Run: headless pygame with SDL's dummy video driver; simulated clock (each Clock.tick advances the game by its frame time, no real sleeping); random seed 0; keys injected as events and as key.get_pressed() state; no mouse input.
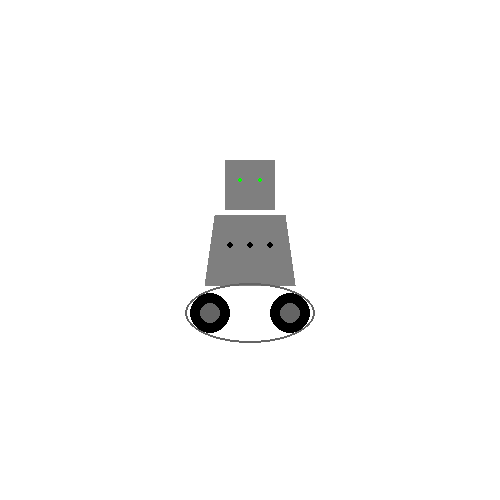
Frame 1 of 4 · flips 1–60 · no input
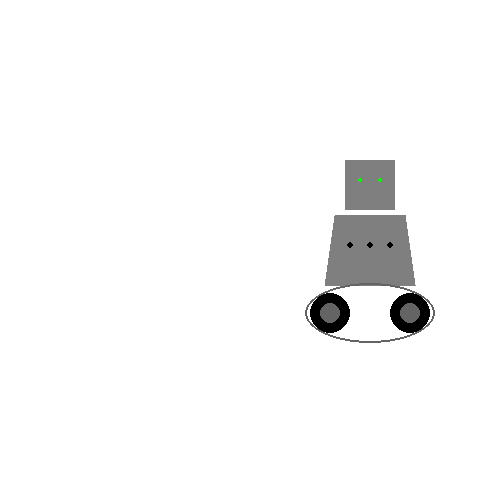
Frame 2 of 4 · flips 61–180 · tapped SPACE, RETURN · held RIGHT (→), D
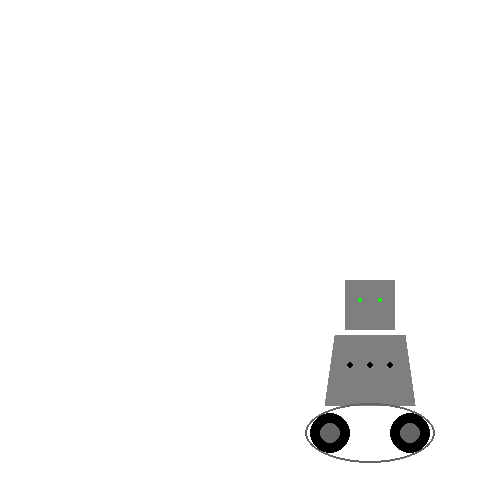
Frame 3 of 4 · flips 181–300 · held DOWN (↓), S
Frame 4 of 4 · flips 301–420 · held LEFT (←), A, UP (↑), W · screen same as frame 1, image omitted

The pygame program that drew these frames:

# -*- coding: utf-8 -*-
"""
Created on Wed Jan 17 18:42:20 2021

@author: mwnew
"""
#======
# Interactive Robot
#Mickie Newman
#20/02/19
#
import pygame
from random import *

## Pseudocode
# make robot )
# make robot move to the left
# make robot move to the right
# make robot move up 
# make robot move down
# have the robots buttons ocilate size when tab is pressed
# have the robots lights flash colors when space is pressed
# have the robot change colors when backspace is pressed

## got robot from robot script in my toolbox looked at the 2/11 and 2/13 script for help 

#set up colors
BLACK = (0,0,0)
RED = (255,0,0)
PINK = (170,0,50)
GREEN = (0,255,0)
BLUE = (0,0,255)
LT_BLUE = (0, 100, 255)
WHITE = (255,255,255)
GRAY = (127,127,127)
DK_GRAY = (100,100,100)

#create screen and game variables
size = 500
screen = pygame.display.set_mode((size,size)) #create 500 x500 pixel screen

run = True
x = size/2 #center position for all robot parts
y = size/2


scale = 1 #variable to adjust when keys are pressed to change size of robot
vel = 1
eye_r = 2
buttonSize = 3

#Robo features
buttonColor = [BLUE, RED, GREEN]
color = BLACK
colorL = BLACK
colorR = BLACK

bodyColor = [DK_GRAY, PINK, GRAY, BLACK]
colorRB = GRAY



#Game loop
while run:
    # create exit-on click detection:
    for event in pygame.event.get():
        if event.type == pygame.QUIT:
            pygame.quit()
            run = False
            
    #Drawing goes from bottom to top. We'll make our screen white first, then
    #add the robo-parts.    
    screen.fill(WHITE)
    
    
    keys = pygame.key.get_pressed()       
  # makes the robot move up down right and left 
    if keys[pygame.K_LEFT]:
        x -= vel  
        
    if keys[pygame.K_RIGHT]:
        x += vel
    
    
    if keys[pygame.K_UP]:
        y -= vel
    
    
    if keys[pygame.K_DOWN]:
        y += vel
        
# changes the button size
    if keys[pygame.K_TAB]:
        
        if buttonSize <=5: 
           buttonSize += 5
           
        elif buttonSize > 5:
            buttonSize -= 5
 # makes the buttons flash colors  
    if keys[pygame.K_SPACE]:
        color = choice(buttonColor)
        colorL = choice(buttonColor)
        colorR = choice(buttonColor)
# makes the robot change colors
    if keys[pygame.K_BACKSPACE]:
        colorRB = choice(bodyColor)

        
        
        
    #Pygame draw docs: https://www.pygame.org/docs/ref/draw.html#pygame.draw.circle
    Head = pygame.draw.rect(screen,colorRB,(x-25,y-90,50,50)) 
    Body = pygame.draw.polygon(screen, colorRB, [(x+35, y-35),(x+45,y+35), (x-45,y+35),(x-35, y-35)])
    L_eye = pygame.draw.circle(screen, GREEN, (int(x-10), int(y-70)),eye_r)
    R_eye = pygame.draw.circle(screen, GREEN, (int(x+10), int(y-70)),eye_r)
    panelLights1 = pygame.draw.circle(screen, colorR, (int(x+20), int(y-5)),buttonSize)
    panelLights2 = pygame.draw.circle(screen, color, (int(x), int(y-5)),buttonSize)
    panelLights3 = pygame.draw.circle(screen, colorL, (int(x-20), int(y-5)),buttonSize)

    L_wheel = pygame.draw.circle(screen, BLACK, (int(x-40), int(y+63)),20)
    R_wheel = pygame.draw.circle(screen, BLACK, (int(x+40), int(y+63)),20)
    L_hub = pygame.draw.circle(screen, DK_GRAY, (int(x-40), int(y+63)),10)
    R_hub = pygame.draw.circle(screen, DK_GRAY, (int(x+40), int(y+63)),10)
    Track = pygame.draw.ellipse(screen, DK_GRAY, (int(x-65), int(y+33),130,60),2)

    pygame.display.update() #update all changes to screen
    
